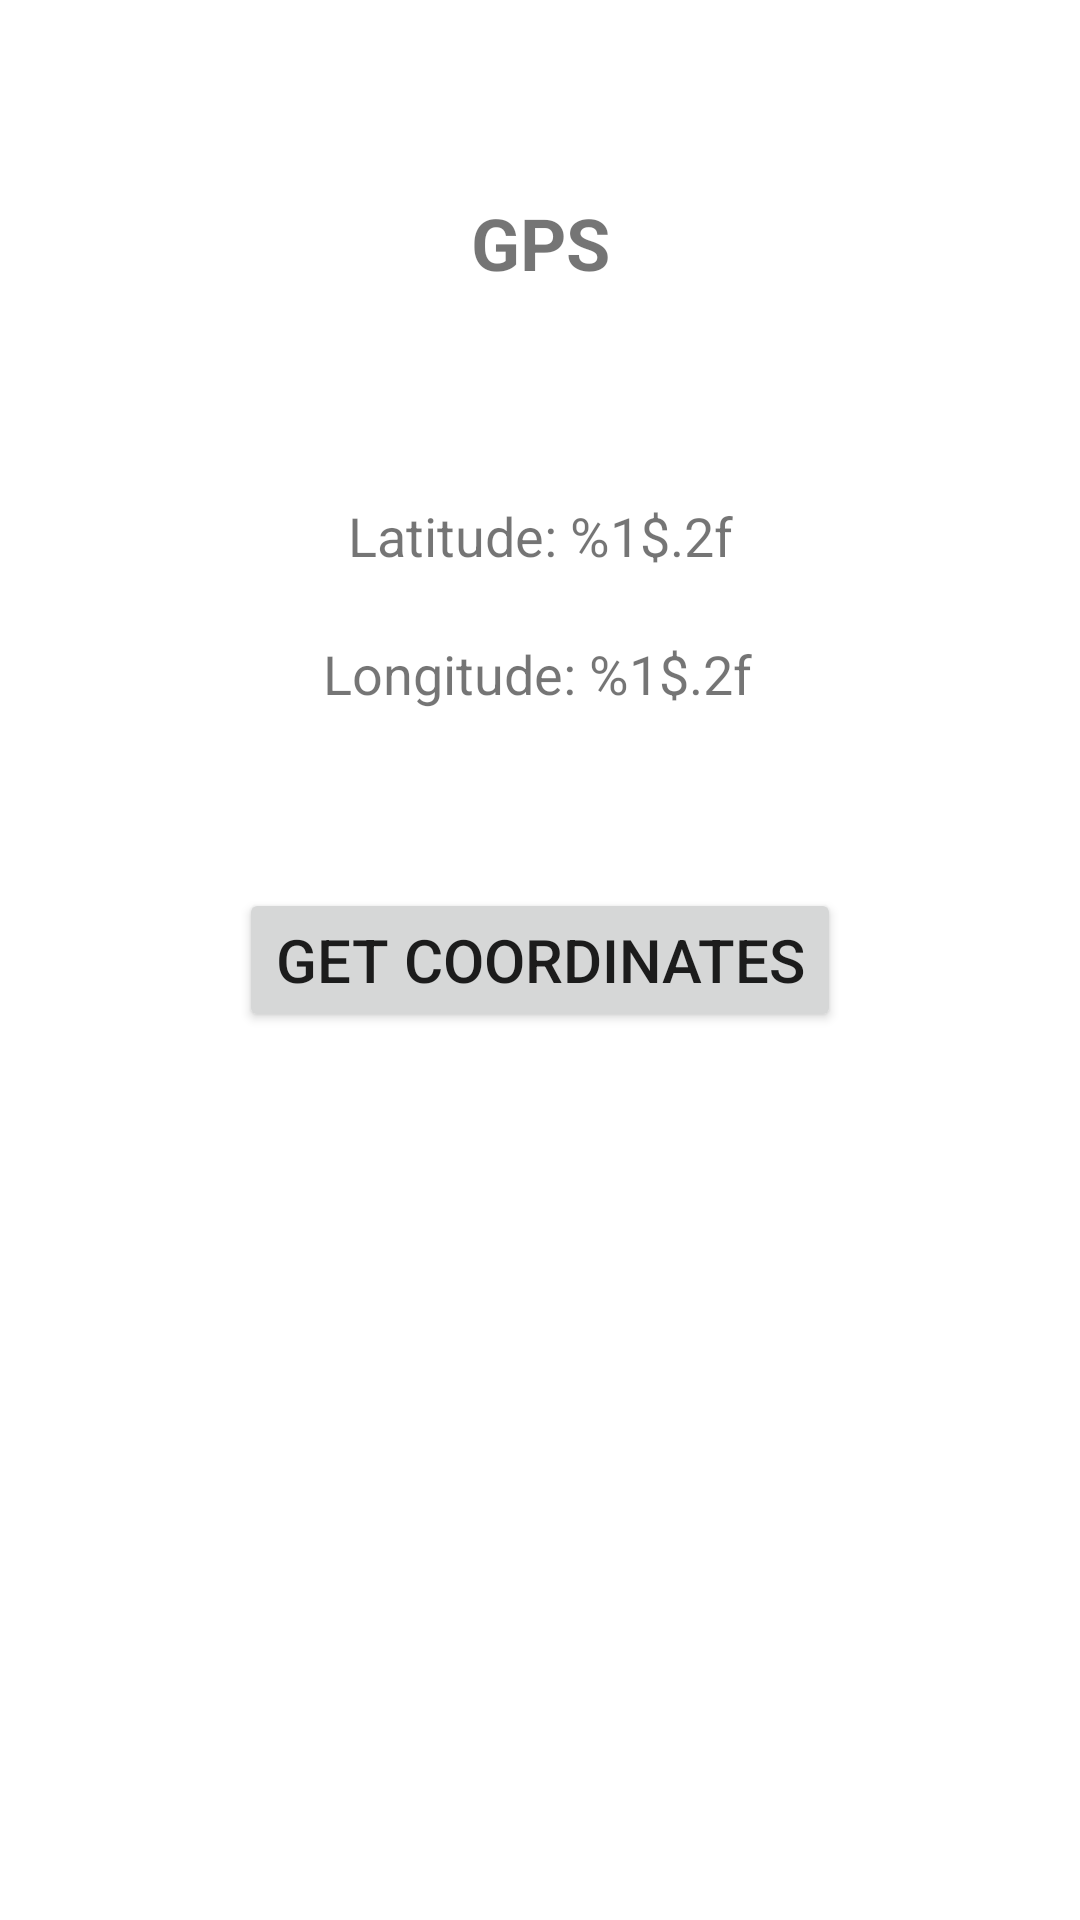

Reconstruct the res/layout file that produces this screen, plus the resources it refers to.
<!-- AndroidManifest.xml: application theme Theme.TableReservation -->
<!-- res/layout/activity_g_p_s.xml -->
<?xml version="1.0" encoding="utf-8"?>
<androidx.constraintlayout.widget.ConstraintLayout xmlns:android="http://schemas.android.com/apk/res/android"
    xmlns:app="http://schemas.android.com/apk/res-auto"
    xmlns:tools="http://schemas.android.com/tools"
    android:layout_width="match_parent"
    android:layout_height="match_parent"
    tools:context=".GPSActivity">
    <TextView
        android:id="@+id/title"
        android:layout_width="wrap_content"
        android:layout_height="wrap_content"
        android:layout_marginStart="8dp"
        android:layout_marginTop="8dp"
        android:layout_marginEnd="8dp"
        android:layout_marginBottom="8dp"
        android:text="@string/GPS_title"
        android:textSize="24dp"
        android:textStyle="bold"
        app:layout_constraintBottom_toBottomOf="parent"
        app:layout_constraintEnd_toEndOf="parent"
        app:layout_constraintStart_toStartOf="parent"
        app:layout_constraintTop_toTopOf="parent"
        app:layout_constraintVertical_bias="0.096" />

    <TextView
        android:id="@+id/longText"
        android:layout_width="wrap_content"
        android:layout_height="wrap_content"
        android:layout_marginStart="8dp"
        android:layout_marginTop="8dp"
        android:layout_marginEnd="8dp"
        android:layout_marginBottom="8dp"
        android:text="@string/GPS_long_value"
        android:textSize="18dp"
        app:layout_constraintBottom_toBottomOf="parent"
        app:layout_constraintEnd_toEndOf="parent"
        app:layout_constraintHorizontal_bias="0.496"
        app:layout_constraintStart_toStartOf="parent"
        app:layout_constraintTop_toTopOf="parent"
        app:layout_constraintVertical_bias="0.341" />

    <TextView
        android:id="@+id/latText"
        android:layout_width="wrap_content"
        android:layout_height="wrap_content"
        android:layout_marginStart="8dp"
        android:layout_marginTop="8dp"
        android:layout_marginEnd="8dp"
        android:layout_marginBottom="8dp"
        android:text="@string/GPS_lat_value"
        android:textSize="18dp"
        app:layout_constraintBottom_toBottomOf="parent"
        app:layout_constraintEnd_toEndOf="parent"
        app:layout_constraintStart_toStartOf="parent"
        app:layout_constraintTop_toTopOf="parent"
        app:layout_constraintVertical_bias="0.264" />

    <Button
        android:id="@+id/GPSBtn"
        android:layout_width="wrap_content"
        android:layout_height="wrap_content"
        android:layout_marginStart="8dp"
        android:layout_marginTop="8dp"
        android:layout_marginEnd="8dp"
        android:layout_marginBottom="8dp"
        android:text="@string/GPSBtnText2"
        android:textSize="20sp"
        app:layout_constraintBottom_toBottomOf="parent"
        app:layout_constraintEnd_toEndOf="parent"
        app:layout_constraintStart_toStartOf="parent"
        app:layout_constraintTop_toTopOf="parent" />

</androidx.constraintlayout.widget.ConstraintLayout>
<!-- resources referenced by this layout -->
<resources>
  <string name="GPSBtnText2">Get Coordinates</string>
  <string name="GPS_lat_value">Latitude: %1$.2f</string>
  <string name="GPS_long_value">Longitude: %1$.2f</string>
  <string name="GPS_title">GPS</string>
  <style name="Theme.TableReservation" parent="Theme.MaterialComponents.DayNight.DarkActionBar">
          
          <item name="colorPrimary">#FF9800</item>
          <item name="colorPrimaryVariant">#FFC107</item>
          <item name="colorOnPrimary">@color/white</item>
          
          <item name="colorSecondary">@color/teal_200</item>
          <item name="colorSecondaryVariant">@color/teal_700</item>
          <item name="colorOnSecondary">@color/black</item>
          
          <item name="android:statusBarColor" tools:targetApi="l">?attr/colorPrimaryVariant</item>
          
      </style>
  <!-- not gathered from this repository: default colours our renderer supplied (Android Studio template values) -->
  <color name="teal_200">#FF03DAC5</color>
  <color name="teal_700">#FF018786</color>
  <color name="black">#FF000000</color>
  <color name="white">#FFFFFFFF</color>
</resources>
